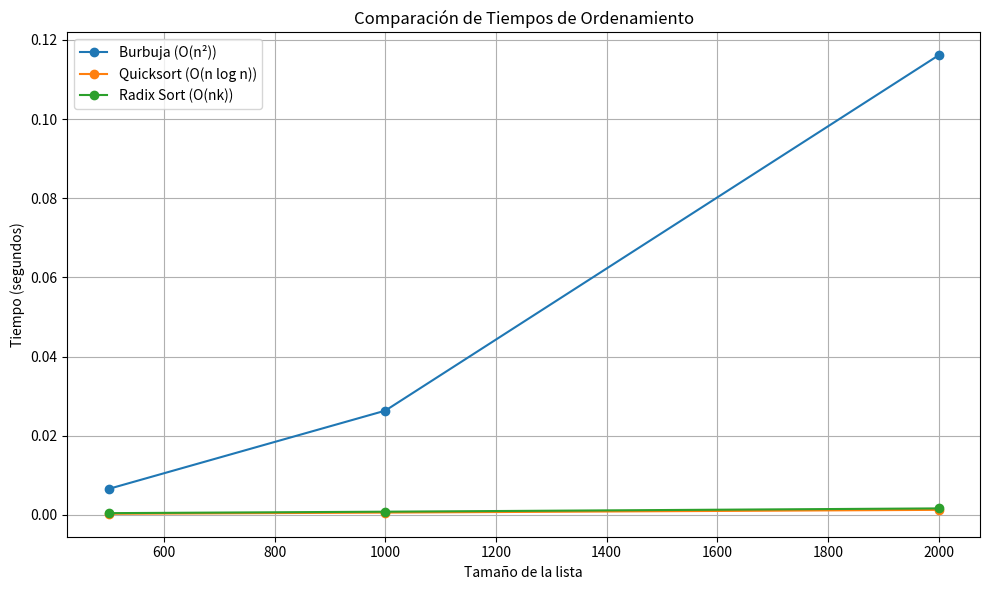

Python code for this plot:

import random
import time
import matplotlib.pyplot as plt

# ---------- ORDENAMIENTO BURBUJA ----------
def bubble_sort(lista):
    for i in range(len(lista)-1, 0, -1):
        for x in range(i):
            if lista[x] > lista[x+1]:
                lista[x], lista[x+1] = lista[x+1], lista[x]
    return lista

# ---------- QUICKSORT ----------
def quickosort(lista):
    quicksortAuxiliar(lista, 0, len(lista)-1)
    return lista

def quicksortAuxiliar(lista, primero, ultimo):
    if primero < ultimo:
        puntoDivision = particion(lista, primero, ultimo)
        quicksortAuxiliar(lista, primero, puntoDivision-1)
        quicksortAuxiliar(lista, puntoDivision+1, ultimo)

def particion(lista, primero, ultimo):
    valorPivote = lista[primero]
    marcaIzq = primero + 1
    marcaDer = ultimo
    hecho = False
    while not hecho:
        while marcaIzq <= marcaDer and lista[marcaIzq] <= valorPivote:
            marcaIzq += 1
        while marcaDer >= marcaIzq and lista[marcaDer] >= valorPivote:
            marcaDer -= 1
        if marcaDer < marcaIzq:
            hecho = True
        else:
            lista[marcaIzq], lista[marcaDer] = lista[marcaDer], lista[marcaIzq]
    lista[primero], lista[marcaDer] = lista[marcaDer], lista[primero]
    return marcaDer

# ---------- RADIX SORT ----------
def radix_sort(arr):
    max_num = max(arr)
    exp = 1
    while max_num // exp > 0:
        counting_sort_by_digit(arr, exp)
        exp *= 10

def counting_sort_by_digit(arr, exp):
    n = len(arr)
    output = [0] * n
    count = [0] * 10
    for i in range(n):
        index = (arr[i] // exp) % 10
        count[index] += 1
    for i in range(1, 10):
        count[i] += count[i - 1]
    for i in range(n - 1, -1, -1):
        index = (arr[i] // exp) % 10
        output[count[index] - 1] = arr[i]
        count[index] -= 1
    for i in range(n):
        arr[i] = output[i]

# ---------- PRUEBA Y TIEMPOS ----------
tamaños = [500, 1000, 2000]  # Puedes modificar estos tamaños si deseas
tiempos_burbuja = []
tiempos_quick = []
tiempos_radix = []

for n in tamaños:
    lista = [random.randint(10000, 99999) for _ in range(n)]

    l1 = lista.copy()
    inicio = time.time()
    bubble_sort(l1)
    tiempos_burbuja.append(time.time() - inicio)

    l2 = lista.copy()
    inicio = time.time()
    quickosort(l2)
    tiempos_quick.append(time.time() - inicio)

    l3 = lista.copy()
    inicio = time.time()
    radix_sort(l3)
    tiempos_radix.append(time.time() - inicio)

# ---------- GRAFICAR ----------
plt.figure(figsize=(10,6))
plt.plot(tamaños, tiempos_burbuja, marker='o', label='Burbuja (O(n²))')
plt.plot(tamaños, tiempos_quick, marker='o', label='Quicksort (O(n log n))')
plt.plot(tamaños, tiempos_radix, marker='o', label='Radix Sort (O(nk))')
plt.title('Comparación de Tiempos de Ordenamiento')
plt.xlabel('Tamaño de la lista')
plt.ylabel('Tiempo (segundos)')
plt.legend()
plt.grid(True)
plt.tight_layout()
plt.show()